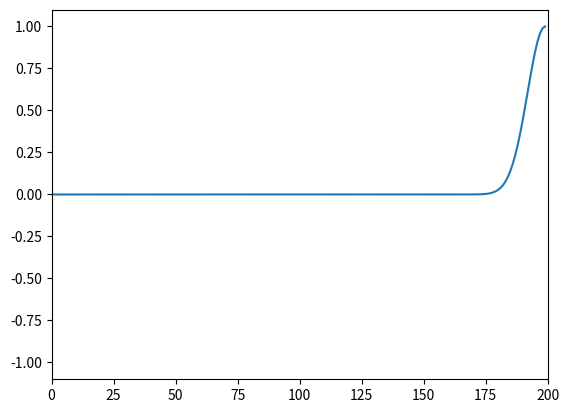

Write the Python code that produced this figure.
# -*- coding: utf-8 -*-

import time

import matplotlib.pyplot as plt
import numpy


def gaussian(x, delay, sigma):
    '''
    Функция, график которой будет отображаться процессе анимации
    '''
    return numpy.exp(-((x - delay) / sigma) ** 2)


if __name__ == '__main__':
    # Параметры отображаемой функции
    maxSize = 200
    sigma = 10.0

    # Диапазон точек для расчета графика функции
    x = numpy.arange(maxSize)

    # Значения графика функции
    y = numpy.zeros(maxSize)

    # !!! Включить интерактивный режим для анимации
    plt.ion()

    # У функции gaussian будет меняться параметр delay (задержка)
    for delay in numpy.arange(-50.0, 200.0, 1.0):
        start = time.time()
        y = gaussian(x, delay, sigma)

        # !!! Очистить текущую фигуру
        plt.clf()

        # Отобразить график
        plt.plot(x, y)

        # Установка отображаемых интервалов по осям
        plt.xlim(0, maxSize)
        plt.ylim(-1.1, 1.1)

        # !!! Следующие два вызова требуются для обновления графика
        plt.draw()
        plt.gcf().canvas.flush_events()
        end = time.time()
        print('end - start: ', end - start)

        # Задержка перед следующим обновлением
        time.sleep(0.01)

    # Отключить интерактивный режим по завершению анимации
    plt.ioff()

    # Нужно, чтобы график не закрывался после завершения анимации
    plt.show()